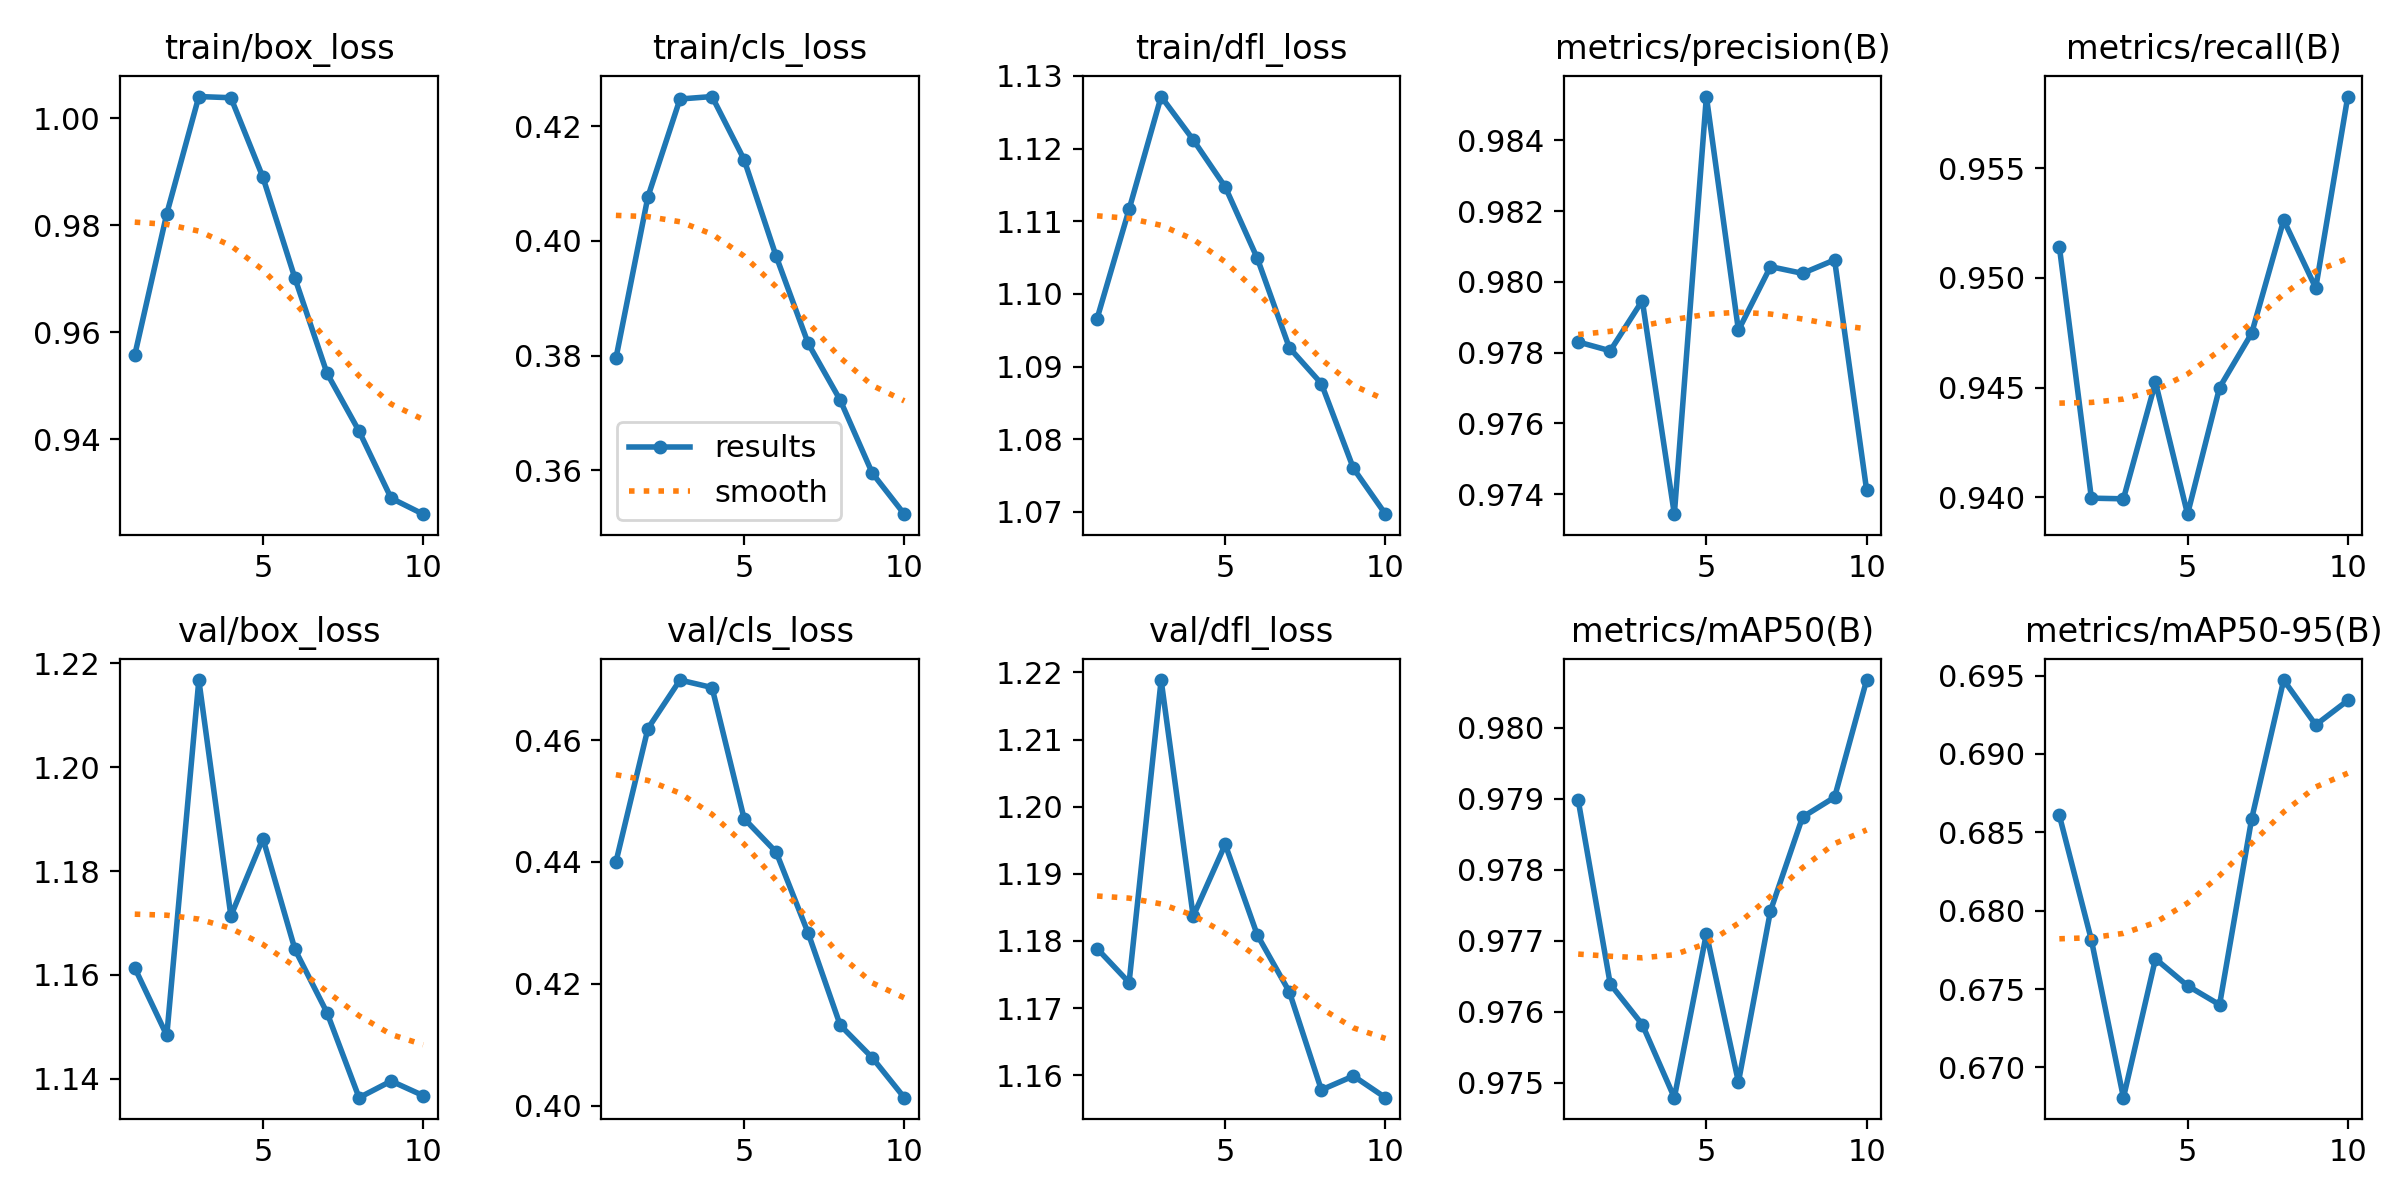

The table this chart was drawn from, first rows:
epoch, time, train/box_loss, train/cls_loss, train/dfl_loss, metrics/precision(B), metrics/recall(B), metrics/mAP50(B), metrics/mAP50-95(B), val/box_loss, val/cls_loss, val/dfl_loss, lr/pg0, lr/pg1, lr/pg2
1, 627.8, 0.9557, 0.3795, 1.097, 0.9783, 0.9514, 0.979, 0.6861, 1.161, 0.44, 1.179, 0.0006662, 0.0006662, 0.0006662
2, 1160, 0.9822, 0.4077, 1.112, 0.978, 0.94, 0.9764, 0.6781, 1.148, 0.4619, 1.174, 0.001201, 0.001201, 0.001201
3, 1692, 1.004, 0.4248, 1.127, 0.9795, 0.9399, 0.9758, 0.6681, 1.217, 0.4699, 1.219, 0.001604, 0.001604, 0.001604
4, 2218, 1.004, 0.4252, 1.121, 0.9734, 0.9452, 0.9748, 0.6769, 1.171, 0.4687, 1.184, 0.001406, 0.001406, 0.001406
5, 2738, 0.989, 0.4142, 1.115, 0.9852, 0.9392, 0.9771, 0.6752, 1.186, 0.4471, 1.194, 0.001208, 0.001208, 0.001208
6, 3298, 0.9701, 0.3973, 1.105, 0.9786, 0.945, 0.975, 0.674, 1.165, 0.4416, 1.181, 0.00101, 0.00101, 0.00101
7, 3818, 0.9523, 0.3821, 1.093, 0.9804, 0.9475, 0.9774, 0.6858, 1.153, 0.4283, 1.172, 0.000812, 0.000812, 0.000812
8, 4334, 0.9415, 0.3723, 1.088, 0.9802, 0.9526, 0.9787, 0.6947, 1.136, 0.4132, 1.158, 0.000614, 0.000614, 0.000614
9, 4843, 0.9289, 0.3595, 1.076, 0.9806, 0.9495, 0.979, 0.6918, 1.14, 0.4078, 1.16, 0.000416, 0.000416, 0.000416
10, 5365, 0.9259, 0.3524, 1.07, 0.9741, 0.9583, 0.9807, 0.6934, 1.137, 0.4013, 1.157, 0.000218, 0.000218, 0.000218
